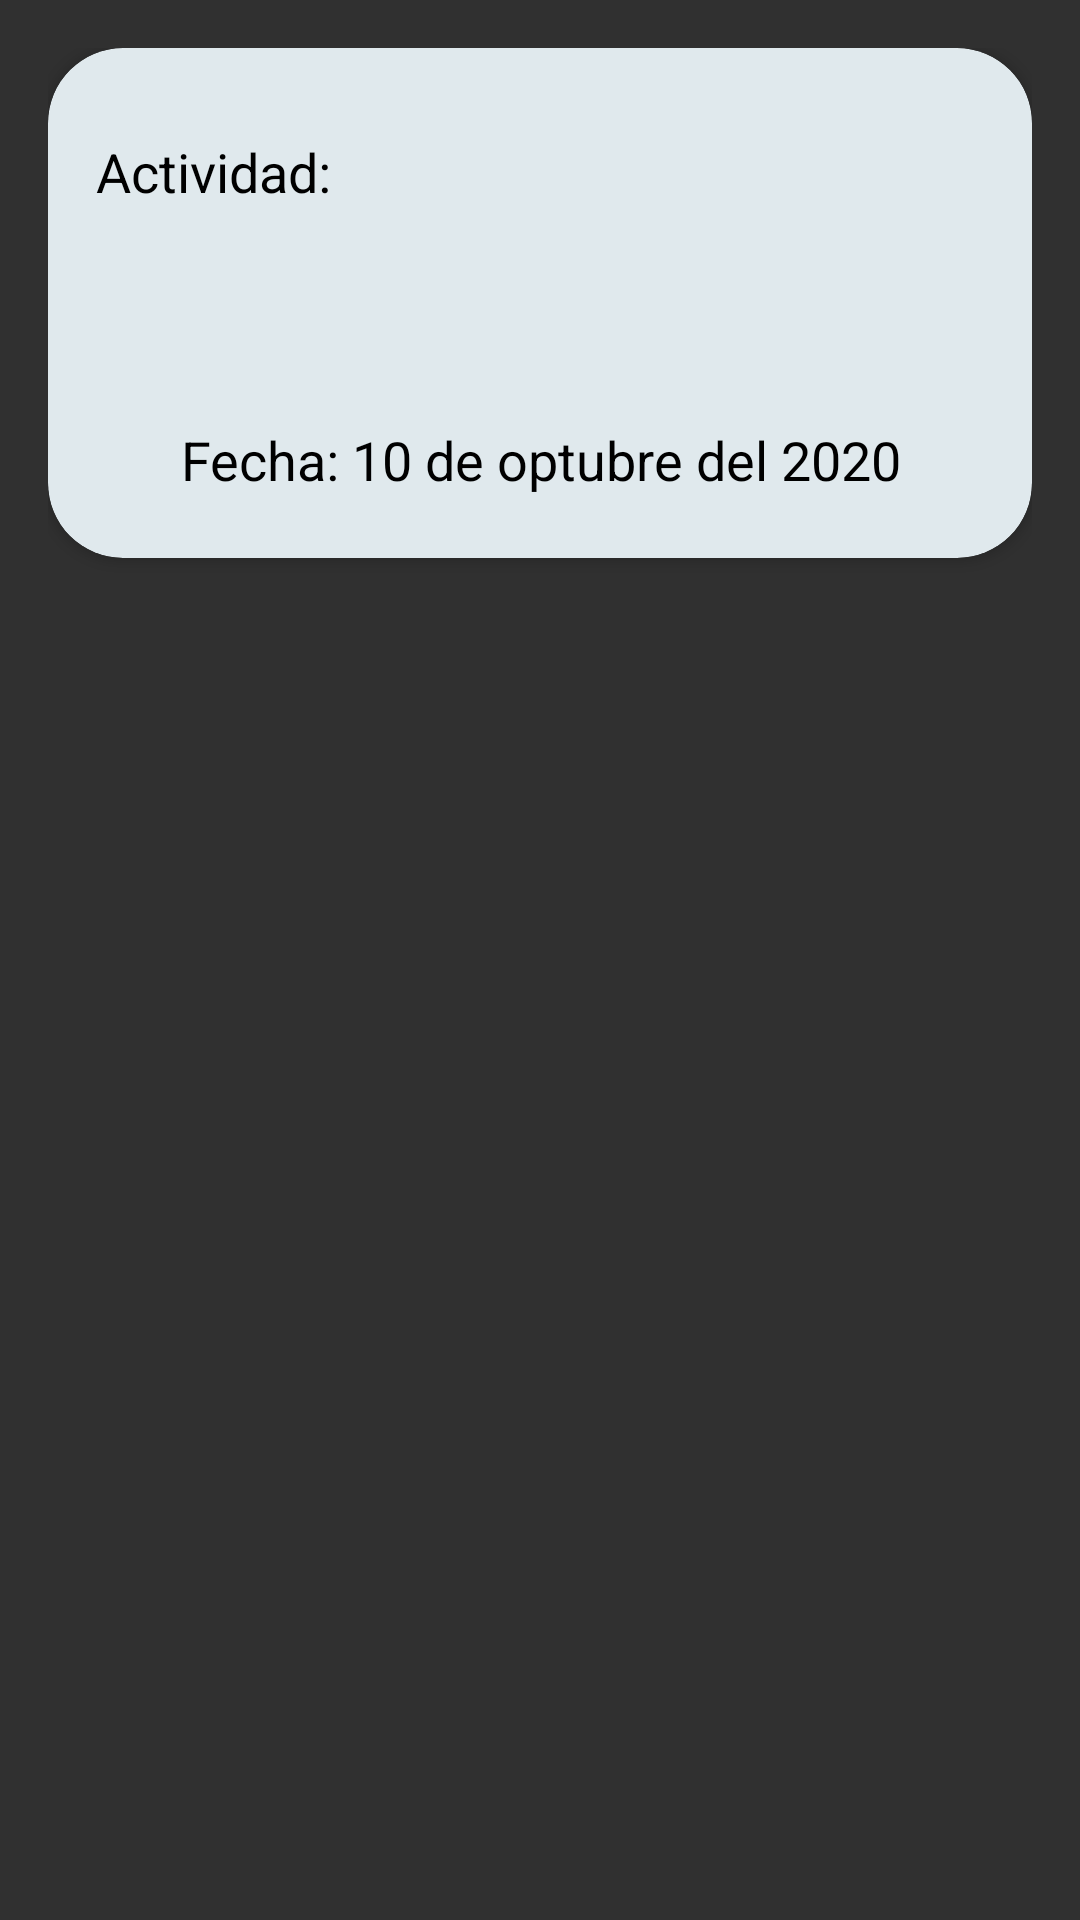

Reconstruct the res/layout file that produces this screen, plus the resources it refers to.
<!-- AndroidManifest.xml: application theme AppTheme -->
<!-- res/layout/card_result.xml -->
<?xml version="1.0" encoding="utf-8"?>
<LinearLayout xmlns:android="http://schemas.android.com/apk/res/android"
    xmlns:app="http://schemas.android.com/apk/res-auto"
    xmlns:tools="http://schemas.android.com/tools"
    android:layout_width="match_parent"
    android:layout_height="wrap_content"
    android:paddingLeft="16dp"
    android:paddingTop="16dp"
    android:paddingEnd="16dp"
    android:paddingRight="16dp">

    <androidx.cardview.widget.CardView
        android:layout_width="match_parent"
        android:layout_height="170dp"
        android:clickable="true"
        android:focusable="true"
        android:foreground="?android:attr/selectableItemBackground"
        app:cardBackgroundColor="@color/cardColor"
        app:cardCornerRadius="25dp">

        <LinearLayout
            android:layout_width="match_parent"
            android:layout_height="match_parent"
            android:orientation="vertical">

            <LinearLayout
                android:layout_width="match_parent"
                android:layout_height="125dp"
                android:orientation="vertical">

                <LinearLayout
                    android:layout_width="match_parent"
                    android:layout_height="wrap_content"
                    android:orientation="horizontal">

                    <TextView
                        android:id="@+id/tv_full_name"
                        android:layout_width="match_parent"
                        android:layout_height="wrap_content"
                        android:layout_marginTop="10dp"
                        android:layout_marginEnd="2dp"
                        android:layout_marginRight="8dp"
                        android:gravity="right"
                        android:paddingLeft="8dp"
                        android:paddingRight="16dp"
                        android:textColor="@color/cardview_dark_background"
                        android:textSize="14sp"
                        tools:text="Nombre y Apellidos" />
                </LinearLayout>

                <TextView
                    android:id="@+id/tv_n"
                    android:layout_width="match_parent"
                    android:layout_height="wrap_content"
                    android:layout_marginLeft="5dp"
                    android:layout_marginEnd="2dp"
                    android:layout_marginRight="5dp"
                    android:gravity="left"
                    android:paddingLeft="16dp"
                    android:paddingRight="16dp"
                    android:text="Actividad:"
                    android:textColor="@color/design_default_color_on_secondary"
                    android:textSize="18sp" />

                <TextView
                    android:id="@+id/tv_activity_name"
                    android:layout_width="wrap_content"
                    android:layout_height="wrap_content"
                    android:layout_marginLeft="5dp"
                    android:layout_marginTop="5dp"
                    android:layout_marginRight="5dp"
                    android:gravity="center"
                    android:paddingLeft="16dp"
                    android:paddingRight="16dp"
                    android:textColor="@color/design_default_color_on_secondary"
                    android:textSize="14sp"
                    tools:text="Intercambio con direcciones de núcleos del PCC y miembros del Comité de la facultad de Ciencias Aplicadas" />
            </LinearLayout>

            <LinearLayout
                android:layout_width="match_parent"
                android:layout_height="25dp"
                android:orientation="vertical">

                <TextView
                    android:id="@+id/tv_start_date"
                    android:layout_width="match_parent"
                    android:layout_height="wrap_content"
                    android:gravity="center"
                    android:paddingLeft="16dp"
                    android:paddingRight="16dp"
                    android:text="Fecha: 10 de optubre del 2020"
                    android:textColor="@color/design_default_color_on_secondary"
                    android:textSize="18sp" />
            </LinearLayout>


        </LinearLayout>


    </androidx.cardview.widget.CardView>
</LinearLayout>
<!-- resources referenced by this layout -->
<resources>
  <color name="cardColor">#E0E9ED</color>
  <style name="AppTheme" parent="Theme.AppCompat.NoActionBar">
          
          <item name="colorPrimary">@color/colorPrimary</item>
          <item name="colorPrimaryDark">@color/colorPrimaryDark</item>
          <item name="colorAccent">@color/colorAccent</item>
      </style>
  <color name="colorPrimary">#004085</color>
  <color name="colorPrimaryDark">#00574B</color>
  <color name="colorAccent">#03DAC5</color>
</resources>
